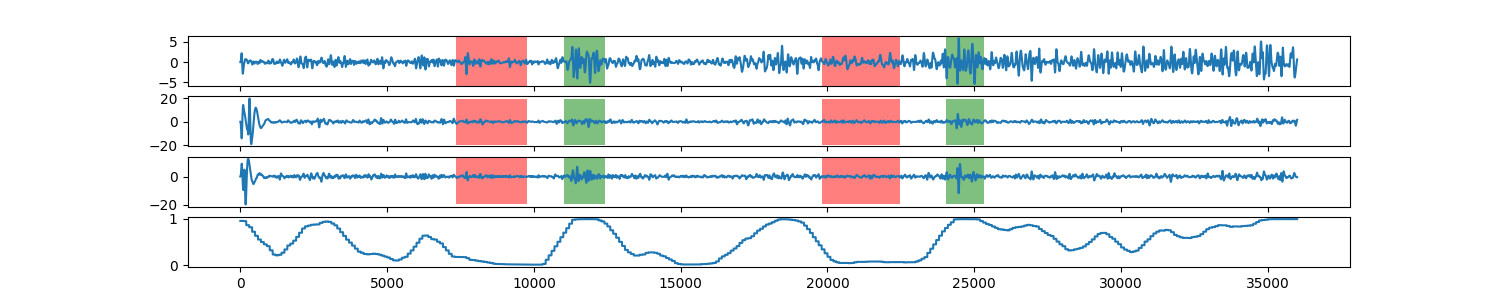

Source data for this figure (header and first rows):
0, 0.958439351961
1, 0.9584
2, 0.9584
3, 0.9584
4, 0.9584
5, 0.9584
6, 0.9584
7, 0.9584
8, 0.9584
9, 0.9584
10, 0.9584
11, 0.9584
12, 0.9584
13, 0.9584
14, 0.9584
15, 0.9584
16, 0.9584
17, 0.9584
18, 0.9584
19, 0.9584
20, 0.9584
21, 0.9584
22, 0.9584
23, 0.9584
24, 0.9584
25, 0.9584
26, 0.9584
27, 0.9584
28, 0.9584
29, 0.9584
30, 0.9584
31, 0.9584
32, 0.9584
33, 0.9584
34, 0.9584
35, 0.9584
36, 0.9584
37, 0.9584
38, 0.9584
39, 0.9584
40, 0.9584
41, 0.9584
42, 0.9584
43, 0.9584
44, 0.9584
45, 0.9584
46, 0.9584
47, 0.9584
48, 0.9584
49, 0.9584
50, 0.9584
51, 0.9584
52, 0.9584
53, 0.9584
54, 0.9584
55, 0.9584
56, 0.9584
57, 0.9584
58, 0.9584
59, 0.9584
60, 0.9584
... 35,939 more rows
